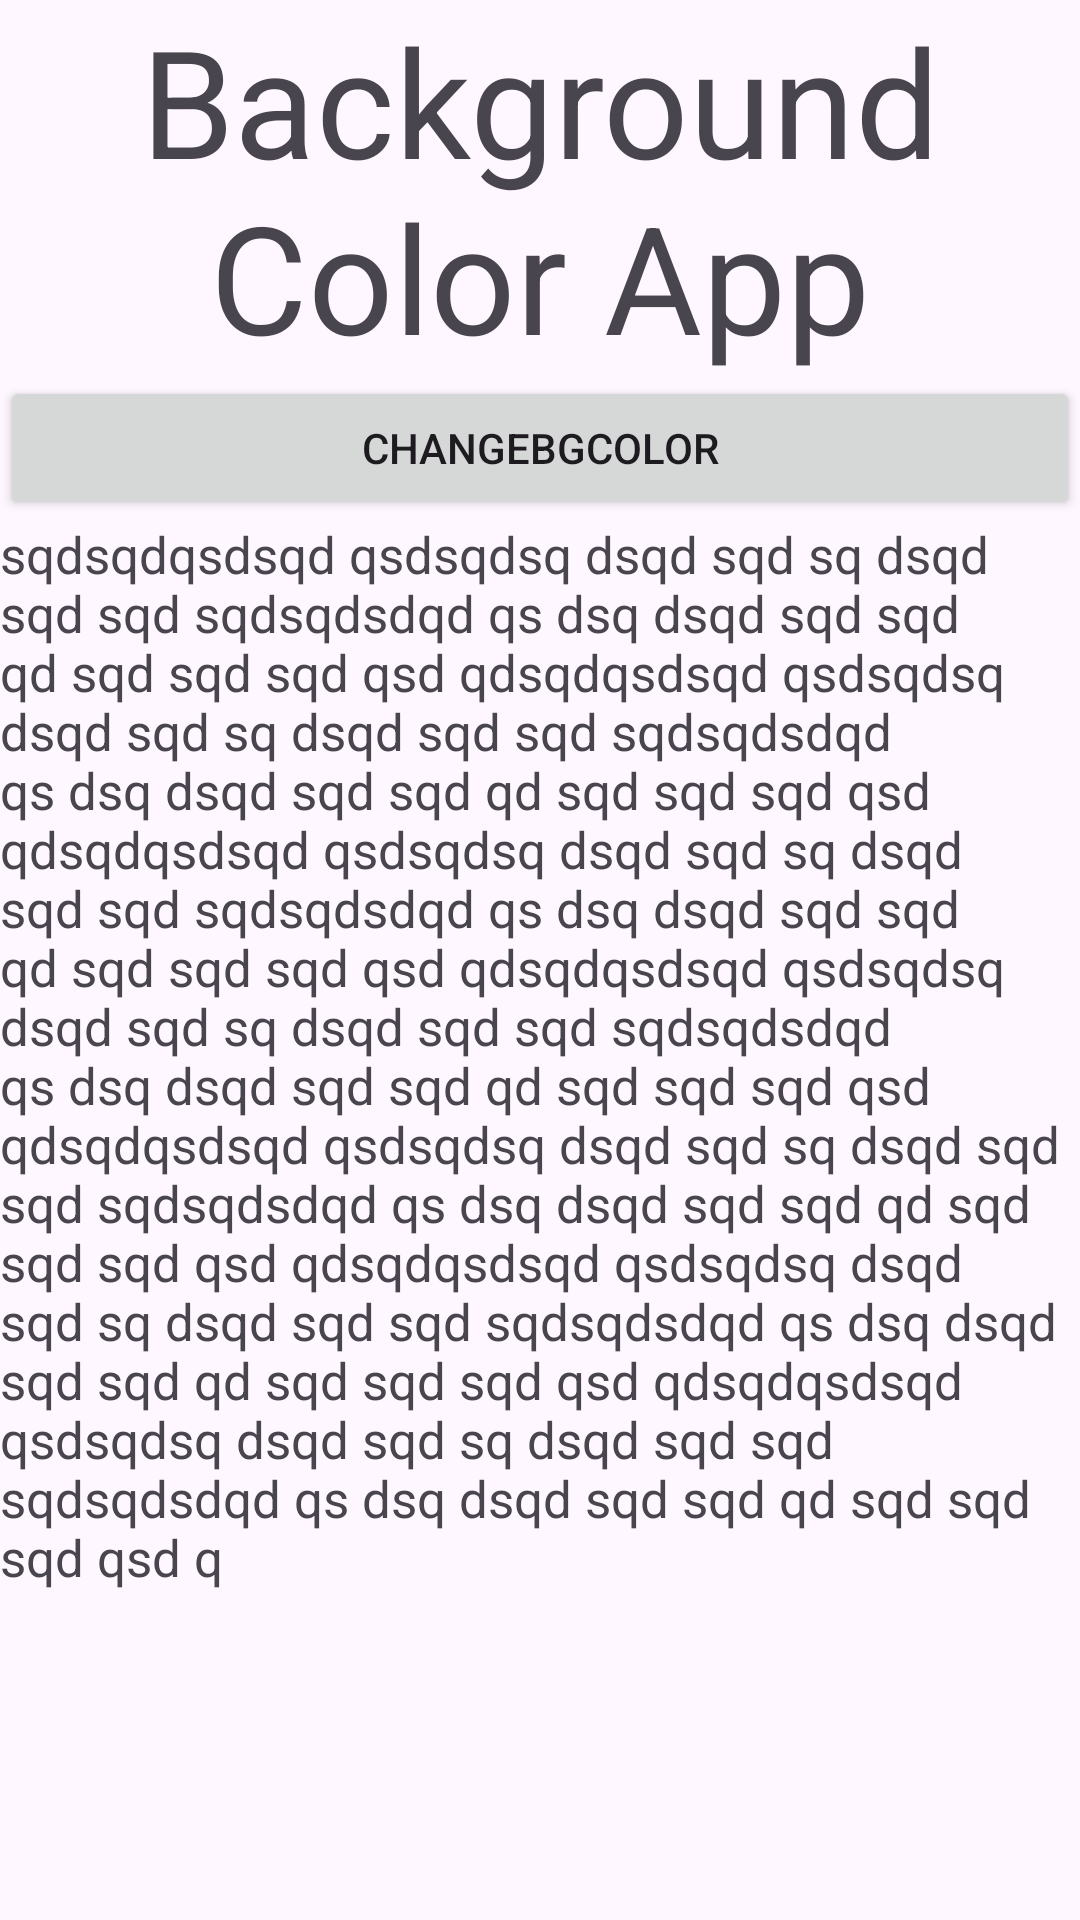

Layout XML and referenced resources for this Android screen:
<!-- AndroidManifest.xml: application theme Theme.Tps -->
<!-- res/layout/activity_start.xml -->
<?xml version="1.0" encoding="utf-8"?>
<LinearLayout xmlns:android="http://schemas.android.com/apk/res/android"
    xmlns:app="http://schemas.android.com/apk/res-auto"
    xmlns:tools="http://schemas.android.com/tools"
    android:id="@+id/main"
    android:orientation="vertical"
    android:layout_width="match_parent"
    android:layout_height="match_parent"
    tools:context=".StartActivity">

    <TextView
        android:id="@+id/textView"
        android:layout_width="match_parent"
        android:layout_height="wrap_content"
        android:gravity="center"
        android:textSize="50dp"
        android:text="Background Color App" />

    <Button
        android:id="@+id/button"
        android:layout_width="match_parent"
        android:layout_height="wrap_content"
        android:text="ChangeBgColor" />

    <TextView
        android:id="@+id/textView2"
        android:layout_width="match_parent"
        android:textSize="17dp"
        android:layout_height="wrap_content"
        android:text="sqdsqdqsdsqd qsdsqdsq dsqd sqd sq dsqd sqd sqd sqdsqdsdqd qs dsq dsqd sqd sqd qd sqd sqd sqd qsd qdsqdqsdsqd qsdsqdsq dsqd sqd sq dsqd sqd sqd sqdsqdsdqd qs dsq dsqd sqd sqd qd sqd sqd sqd qsd qdsqdqsdsqd qsdsqdsq dsqd sqd sq dsqd sqd sqd sqdsqdsdqd qs dsq dsqd sqd sqd qd sqd sqd sqd qsd qdsqdqsdsqd qsdsqdsq dsqd sqd sq dsqd sqd sqd sqdsqdsdqd qs dsq dsqd sqd sqd qd sqd sqd sqd qsd qdsqdqsdsqd qsdsqdsq dsqd sqd sq dsqd sqd sqd sqdsqdsdqd qs dsq dsqd sqd sqd qd sqd sqd sqd qsd qdsqdqsdsqd qsdsqdsq dsqd sqd sq dsqd sqd sqd sqdsqdsdqd qs dsq dsqd sqd sqd qd sqd sqd sqd qsd qdsqdqsdsqd qsdsqdsq dsqd sqd sq dsqd sqd sqd sqdsqdsdqd qs dsq dsqd sqd sqd qd sqd sqd sqd qsd q" />

</LinearLayout>
<!-- resources referenced by this layout -->
<resources>
  <style name="Theme.Tps" parent="Base.Theme.Tps" />
  <style name="Base.Theme.Tps" parent="Theme.Material3.DayNight.NoActionBar">
          
          
      </style>
</resources>
